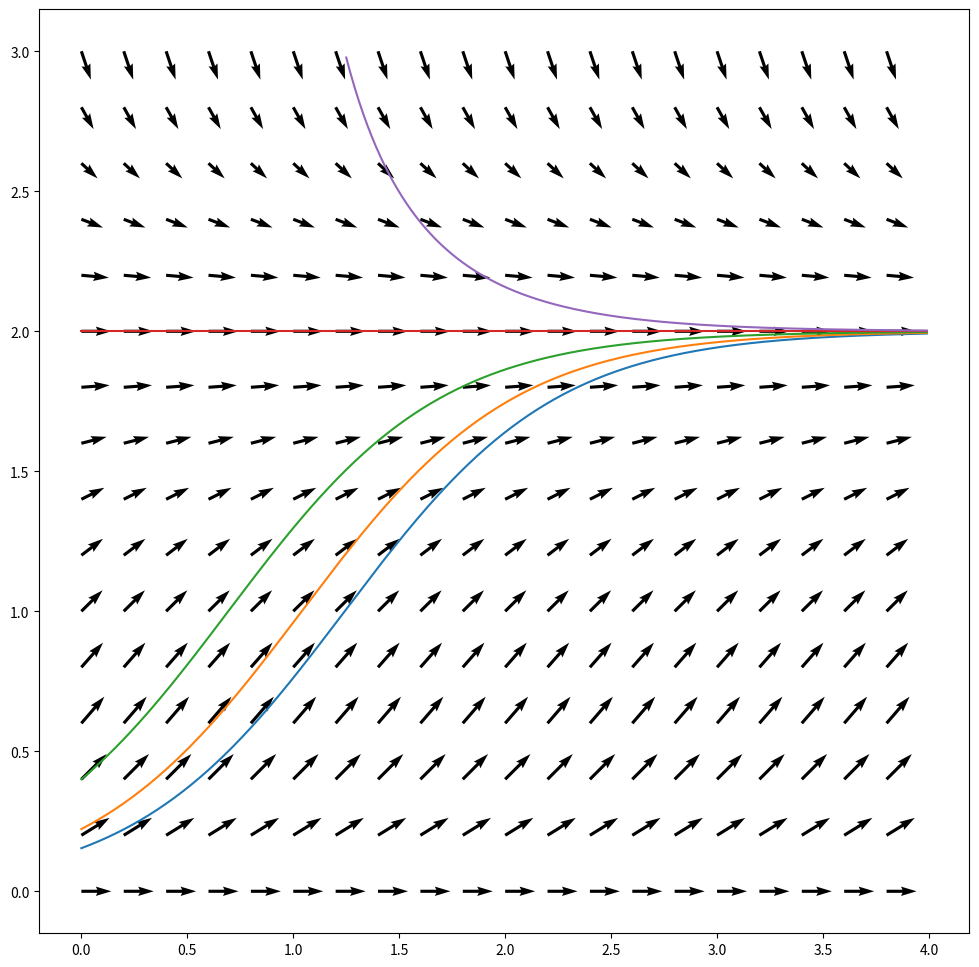

This figure's Python source:
import numpy as np
import matplotlib.pyplot as plt
import math

N = 20
K = 5

def func(x, C = 1):
    return 2 * math.exp(2 * x) / (math.exp(2 * x) - C)

def der(y): return y * (2 - y)

X = [(i) / K for i in range(N)] * (N - N // K)
Y = []
for i in range(N - N // K):
    for j in range(N):
        Y.append((i) / K)

length = 100

U = list(map(lambda y: math.sqrt(length / (der(y)**2 + 1)), Y))
V = list(map(lambda y: der(y) / abs(y + 0.01) * math.sqrt(length - length / (der(y)**2 + 1)), Y))

fig, ax = plt.subplots()

ax.quiver(X, Y, U, V)

fig.set_figwidth(12)    #  ширина и
fig.set_figheight(12)    #  высота "Figure"
Xs = [i / 100 for i in range(0, 400)]

for j in range(-12, 0, 4):
    plt.plot(Xs, list(map(lambda x: func(x, j), Xs)))

plt.plot(Xs, list(map(lambda x: func(x, 0), Xs)))
Xs = [i / 100 for i in range(125, 400)]
for j in range(4, 5, 2):
    plt.plot(Xs, list(map(lambda x: func(x, j), Xs)))
plt.savefig('3.png')
plt.show()